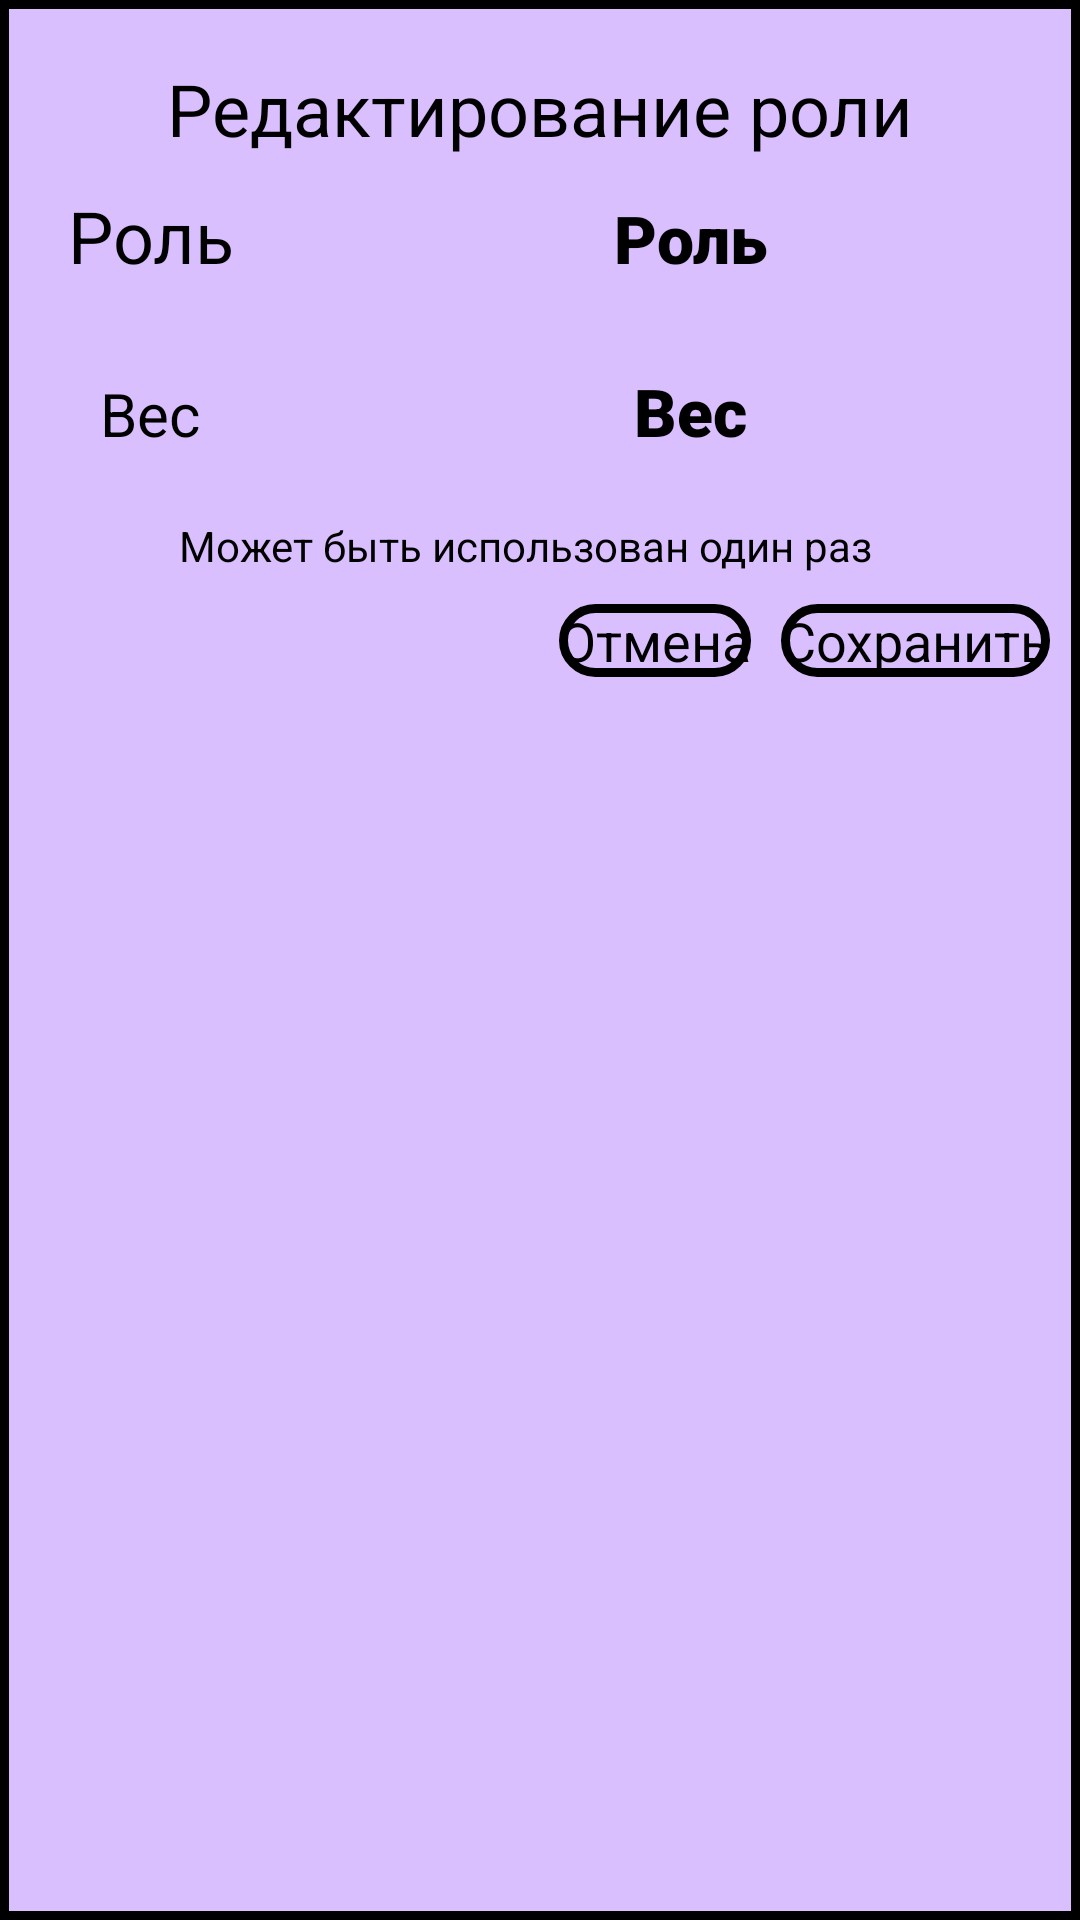

Reconstruct the res/layout file that produces this screen, plus the resources it refers to.
<!-- AndroidManifest.xml: application theme Theme.Spy -->
<!-- res/layout/role_edit.xml -->
<?xml version="1.0" encoding="utf-8"?>
<androidx.constraintlayout.widget.ConstraintLayout xmlns:android="http://schemas.android.com/apk/res/android"
    xmlns:app="http://schemas.android.com/apk/res-auto"
    xmlns:tools="http://schemas.android.com/tools"
    android:minWidth="300dp"
    android:background="@drawable/back_alert"
    android:layout_width="match_parent"
    android:layout_height="match_parent">

    <TextView
        android:id="@+id/textTitle"
        android:layout_marginTop="20dp"
        android:layout_width="wrap_content"
        android:layout_height="wrap_content"
        android:text="Редактирование роли"
        android:textColor="@color/black"
        android:textSize="24sp"
        app:layout_constraintEnd_toEndOf="parent"
        app:layout_constraintStart_toStartOf="parent"
        app:layout_constraintTop_toTopOf="parent" />

    <LinearLayout
        android:id="@+id/roleLayout"
        android:layout_width="match_parent"
        android:layout_height="wrap_content"
        android:layout_marginTop="10dp"
        android:layout_marginBottom="10dp"
        android:orientation="horizontal"
        app:layout_constraintEnd_toEndOf="parent"
        app:layout_constraintStart_toStartOf="parent"
        app:layout_constraintTop_toBottomOf="@id/textTitle">

        <TextView
            android:id="@+id/textView"
            android:layout_width="100dp"
            android:layout_height="40dp"
            android:minHeight="40dp"
            android:textAlignment="center"
            android:text="@string/view_role_label"
            android:textColor="@color/black"
            android:textColorHint="@color/black"
            android:textSize="24sp" />

        <EditText
            android:id="@+id/roleEdit"
            style="@style/Widget.Material3.TextInputEditText.OutlinedBox.Dense"
            android:layout_width="match_parent"
            android:layout_height="wrap_content"
            android:fontFamily="sans-serif-black"
            android:minHeight="50dp"
            android:text="@string/view_role_label"
            android:textAlignment="center"
            android:textColor="@color/black"
            android:textColorHint="@color/black"
            android:textSize="22sp" />
    </LinearLayout>

    <LinearLayout
        android:id="@+id/weightLayout"
        android:layout_width="match_parent"
        android:layout_height="wrap_content"
        android:layout_marginTop="10dp"
        android:orientation="horizontal"
        app:layout_constraintEnd_toEndOf="parent"
        app:layout_constraintStart_toStartOf="parent"
        app:layout_constraintTop_toBottomOf="@+id/roleLayout">

        <TextView
            android:id="@+id/weightText"
            android:layout_width="100dp"
            android:layout_height="40dp"
            android:minHeight="40dp"
            android:text="@string/weight"
            android:textAlignment="center"
            android:textColor="@color/black"
            android:textColorHint="@color/black"
            android:textSize="20sp" />

        <EditText
            android:id="@+id/weightEdit"
            style="@style/Widget.Material3.TextInputEditText.OutlinedBox.Dense"
            android:layout_width="match_parent"
            android:layout_height="wrap_content"
            android:fontFamily="sans-serif-black"
            android:inputType="number"
            android:minHeight="50dp"
            android:text="@string/weight"
            android:textAlignment="center"
            android:textColor="@color/black"
            android:textColorHint="@color/black"
            android:textSize="22sp" />
    </LinearLayout>

    <CheckBox
        android:id="@+id/onlyOneBox"
        style="@style/CustomCheckBoxBlack"
        android:layout_width="wrap_content"
        android:layout_height="wrap_content"
        android:layoutDirection="rtl"
        android:paddingRight="10dp"
        android:text="@string/only_one"
        android:textColor="@color/black"
        android:textAlignment="center"
        android:textSize="14sp"
        app:layout_constraintEnd_toEndOf="parent"
        app:layout_constraintStart_toStartOf="parent"
        app:layout_constraintTop_toBottomOf="@+id/weightLayout" />

    <androidx.constraintlayout.widget.ConstraintLayout
        android:id="@+id/buttonLayout"
        android:layout_width="match_parent"
        android:layout_height="wrap_content"
        android:layout_marginTop="10dp"
        android:paddingBottom="20dp"
        app:layout_constraintEnd_toEndOf="parent"
        app:layout_constraintStart_toStartOf="parent"
        app:layout_constraintTop_toBottomOf="@id/onlyOneBox">

        <Button
            android:id="@+id/cancelButton"
            style="@style/CustomButtonAlert"
            android:layout_width="wrap_content"
            android:layout_height="wrap_content"
            android:layout_marginRight="10dp"
            android:background="@drawable/back_button_alert"
            android:maxWidth="140dp"
            android:text="Отмена"
            android:textColor="@color/black"
            android:textSize="18sp"
            app:layout_constraintEnd_toStartOf="@id/saveButton"
            app:layout_constraintTop_toTopOf="parent" />

        <Button
            android:id="@+id/saveButton"
            style="@style/CustomButtonAlert"
            android:background="@drawable/back_button_alert"
            android:layout_width="wrap_content"
            android:layout_height="wrap_content"
            app:layout_constraintTop_toTopOf="parent"
            app:layout_constraintEnd_toEndOf="parent"
            android:layout_marginRight="10dp"
            android:text="Сохранить"
            android:maxWidth="140dp"
            android:textSize="18sp"
            android:textColor="@color/black"/>

    </androidx.constraintlayout.widget.ConstraintLayout>



</androidx.constraintlayout.widget.ConstraintLayout>
<!-- resources referenced by this layout -->
<resources>
  <color name="black">#FF000000</color>
  <!-- drawable back_alert (drawable) -->
  <?xml version="1.0" encoding="utf-8"?>
  <shape xmlns:android="http://schemas.android.com/apk/res/android" android:shape="rectangle" >
      <solid
          android:color="@color/light_purple"/>
      <size android:height="10dp" />
  <stroke android:width="3dip" android:color="@color/black"/>
  </shape>
  <!-- drawable back_button_alert (drawable) -->
  <?xml version="1.0" encoding="utf-8"?>
  <shape xmlns:android="http://schemas.android.com/apk/res/android" android:shape="rectangle" >
      <solid
          android:color="@color/transparent"/>
      <size android:height="10dp" />
      <corners
          android:bottomRightRadius="15dp"
          android:bottomLeftRadius="15dp"
          android:topLeftRadius="15dp"
          android:topRightRadius="15dp"/>
  <stroke android:width="3dip" android:color="@color/black"/>
  </shape>
  <string name="only_one">Может быть использован один раз</string>
  <string name="view_role_label">Роль</string>
  <string name="weight">Вес</string>
  <style name="CustomButtonAlert" parent="Widget.Material3.Button.IconButton.Filled.Tonal">
          <item name="backgroundTint">@color/black</item>
          <item name="buttonTint">@color/black</item>
      </style>
  <style name="CustomCheckBoxBlack" parent="Widget.MaterialComponents.CompoundButton.CheckBox">
          
          <item name="android:textAppearance">?attr/textAppearanceBodyMedium</item>
          <item name="errorAccessibilityLabel">@string/error_a11y_label</item>
          <item name="buttonTint">@color/black</item>
          <item name="backgroundTint">@color/black</item>
  
          <item name="android:button">@drawable/custom_checkbox</item>
          <item name="buttonIconTint">@color/m3_checkbox_button_icon_tint</item>
          
          <item name="buttonIcon">@null</item>
      </style>
  <color name="light_purple">#DABFFF</color>
  <color name="transparent">#00000000</color>
  <!-- drawable custom_checkbox (drawable) -->
  <?xml version="1.0" encoding="utf-8"?>
  <selector xmlns:android="http://schemas.android.com/apk/res/android">
      <item android:drawable="@drawable/baseline_check_circle" android:state_checked="true"/>
      <item android:drawable="@drawable/baseline_check_unchecked" android:state_checked="false"/>
  </selector>
</resources>
